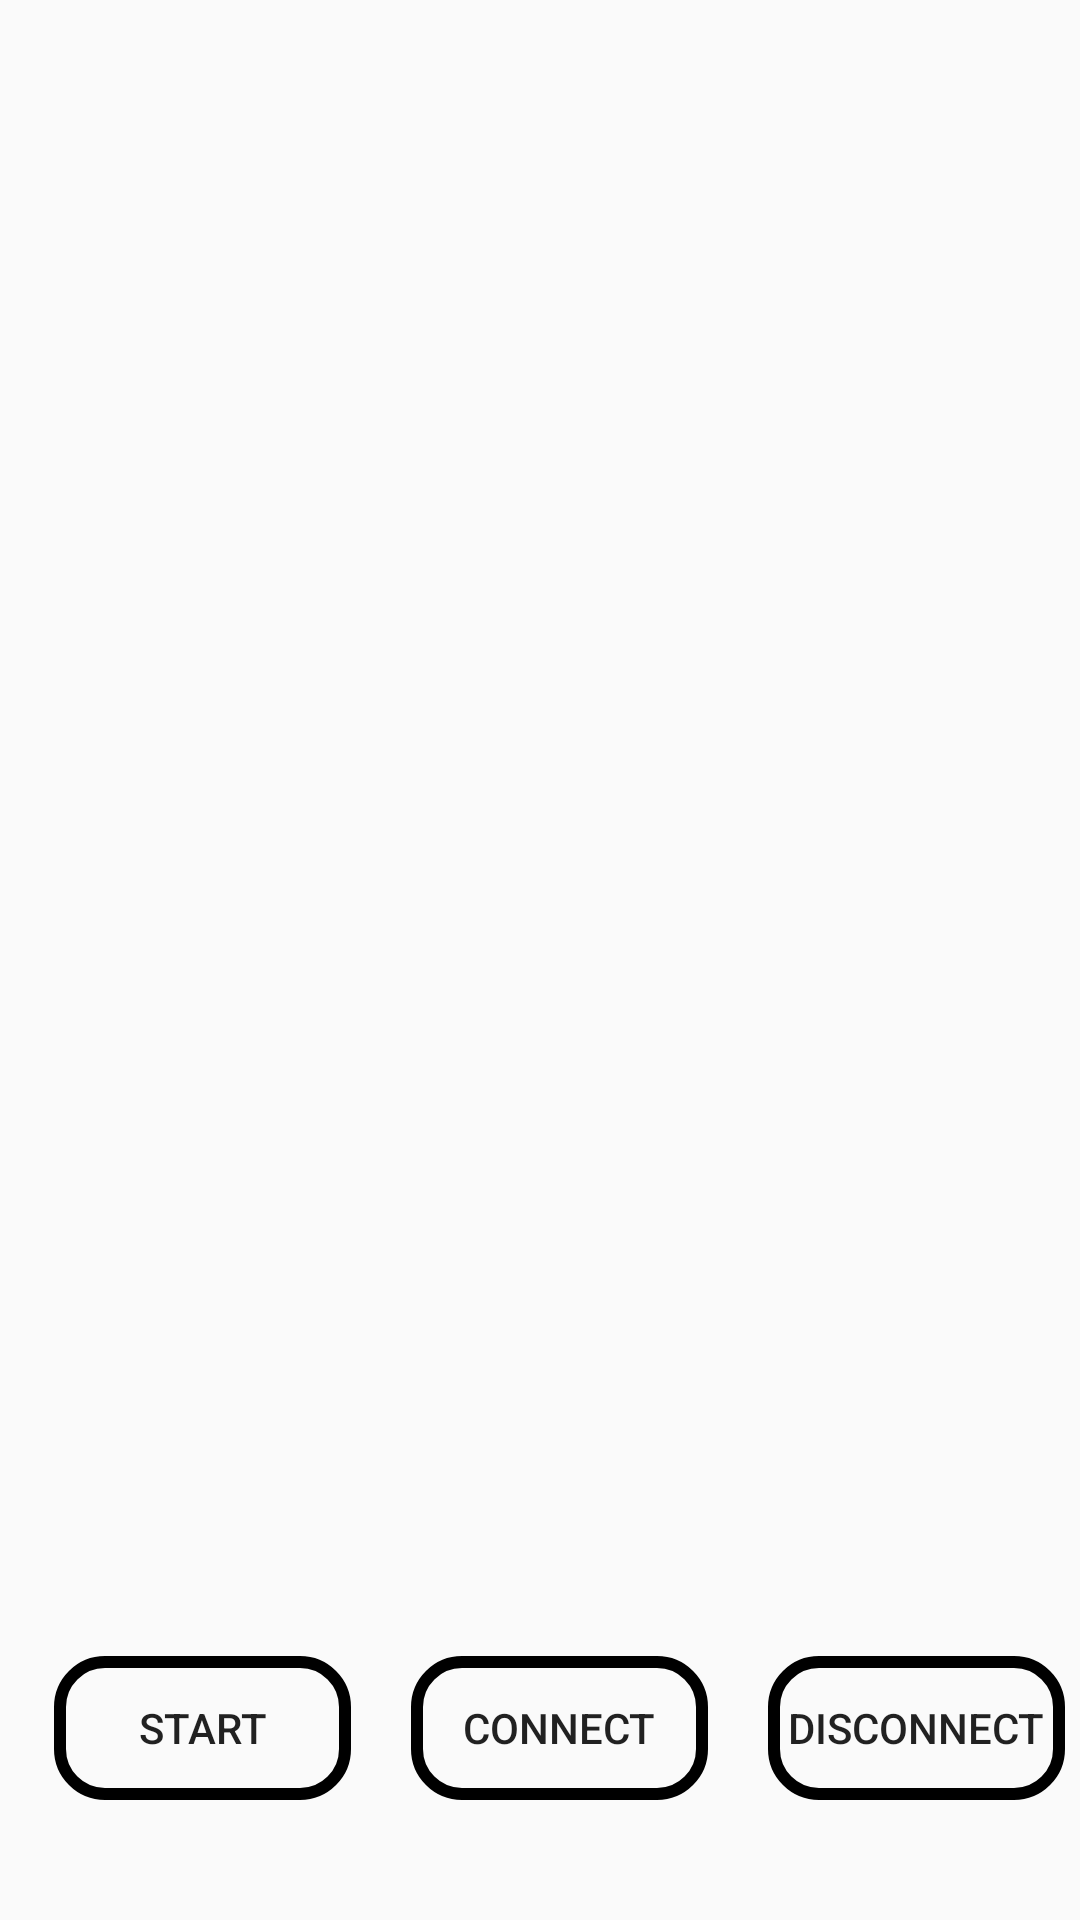

Android layout source for this screen:
<!-- AndroidManifest.xml: application theme AppTheme -->
<!-- res/layout/activity_conf.xml -->
<?xml version="1.0" encoding="utf-8"?>
<androidx.constraintlayout.widget.ConstraintLayout xmlns:android="http://schemas.android.com/apk/res/android"
                                                   xmlns:app="http://schemas.android.com/apk/res-auto"
                                                   xmlns:tools="http://schemas.android.com/tools"
                                                   android:layout_width="match_parent"
                                                   android:layout_height="match_parent" tools:context=".activity_conf">

    <LinearLayout
            android:layout_width="378dp"
            android:layout_height="120dp"
            android:layout_marginStart="8dp" android:layout_marginTop="8dp" android:layout_marginEnd="8dp"
            android:layout_marginBottom="8dp" android:orientation="horizontal"
            app:layout_constraintBottom_toBottomOf="parent" app:layout_constraintEnd_toEndOf="parent"
            app:layout_constraintHorizontal_bias="0.0" app:layout_constraintStart_toStartOf="parent"
            app:layout_constraintTop_toTopOf="parent" app:layout_constraintVertical_bias="1.0">
        <Button
                android:id="@+id/button4"
                android:layout_width="99dp"
                android:layout_height="wrap_content"

                android:layout_marginLeft="10dp"
                android:layout_marginTop="40dp" android:background="@drawable/button_circle"
                android:onClick="Start" android:text="Start"
                app:layout_constraintBottom_toBottomOf="parent" app:layout_constraintEnd_toEndOf="parent"
                app:layout_constraintHorizontal_bias="0.0" app:layout_constraintStart_toStartOf="parent"
                app:layout_constraintTop_toTopOf="parent" app:layout_constraintVertical_bias="0.047"/>

        <Button
                android:id="@+id/button5"
                android:layout_width="99dp"
                android:layout_height="wrap_content"

                android:layout_marginLeft="20dp" android:layout_marginTop="40dp"
                android:background="@drawable/button_circle" android:onClick="Connect"
                android:text="Connect" app:layout_constraintBottom_toBottomOf="parent"
                app:layout_constraintEnd_toEndOf="parent"
                app:layout_constraintHorizontal_bias="0.097" app:layout_constraintStart_toStartOf="parent"
                app:layout_constraintTop_toTopOf="parent" app:layout_constraintVertical_bias="0.636"/>
        <Button
                android:id="@+id/button6"
                android:layout_width="99dp"
                android:layout_height="wrap_content"

                android:layout_marginLeft="20dp"
                android:layout_marginTop="40dp" android:background="@drawable/button_circle"
                android:onClick="Disconnect" android:text="Disconnect"
                app:layout_constraintBottom_toBottomOf="parent" app:layout_constraintEnd_toEndOf="parent"
                app:layout_constraintHorizontal_bias="0.6" app:layout_constraintStart_toStartOf="parent"
                app:layout_constraintTop_toTopOf="parent" app:layout_constraintVertical_bias="0.892"/>
    </LinearLayout>
    <FrameLayout
            android:id="@+id/videoFrame"
            android:layout_width="378dp" android:layout_height="597dp" android:layout_marginStart="8dp"
            android:layout_marginTop="8dp" android:layout_marginEnd="8dp"
            android:layout_marginBottom="8dp" app:layout_constraintBottom_toBottomOf="parent"
            app:layout_constraintEnd_toEndOf="parent" app:layout_constraintHorizontal_bias="0.0"
            app:layout_constraintStart_toStartOf="parent" app:layout_constraintTop_toTopOf="parent"
            app:layout_constraintVertical_bias="0.0">

    </FrameLayout>
</androidx.constraintlayout.widget.ConstraintLayout>
<!-- resources referenced by this layout -->
<resources>
  <!-- drawable button_circle (drawable) -->
  <?xml version="1.0" encoding="utf-8"?>
  <selector xmlns:android="http://schemas.android.com/apk/res/android">
      <item android:state_pressed="false">
          <shape android:shape = "rectangle">
  
              <stroke android:width="4dip"
              android:color="#000"/>
  
              <corners android:bottomLeftRadius="15dip"
                       android:bottomRightRadius="15dip"
                       android:topLeftRadius="15dip"
                       android:topRightRadius="15dip"/>
          </shape>
      </item>
      <item android:state_pressed="true">
          <shape android:shape = "rectangle">
  
              <stroke android:width="4dip"
                      android:color="#C76C5F"/>
  
              <corners android:bottomLeftRadius="15dip"
                       android:bottomRightRadius="15dip"
                       android:topLeftRadius="15dip"
                       android:topRightRadius="15dip"/>
          </shape>
      </item>
  </selector>
  <style name="AppTheme" parent="Theme.AppCompat.Light.DarkActionBar">
          
          <item name="colorPrimaryDark">@color/blue_cyanDark</item>
          <item name="colorPrimary">@color/blue_cyan</item>
          <item name="colorAccent">@color/colorAccent</item>
      </style>
  <color name="colorAccent">#D81B60</color>
</resources>
